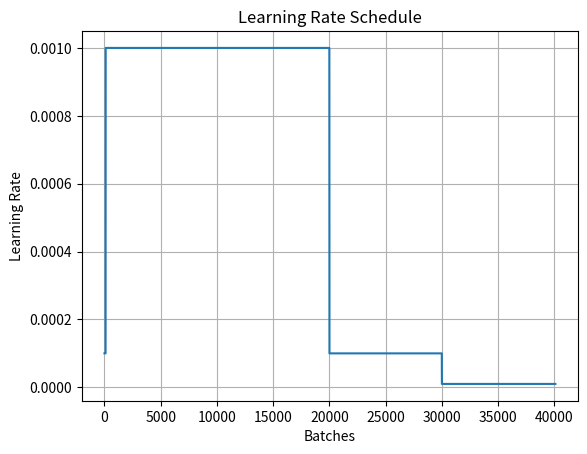

Python code for this plot:
import matplotlib.pyplot as plt

learning_rate = 0.001
max_batches = 40100
steps = [-1, 100, 20000, 30000]
scales = [0.1, 10, 0.1, 0.1]

batch_nums = range(max_batches)
lr_values = []

for batch in batch_nums:
    current_lr = learning_rate
    for i, step in enumerate(steps):
        if batch > step:
            current_lr *= scales[i]
    lr_values.append(current_lr)

plt.plot(batch_nums, lr_values)
plt.xlabel('Batches')
plt.ylabel('Learning Rate')
plt.title('Learning Rate Schedule')
plt.grid(True)
plt.show()
